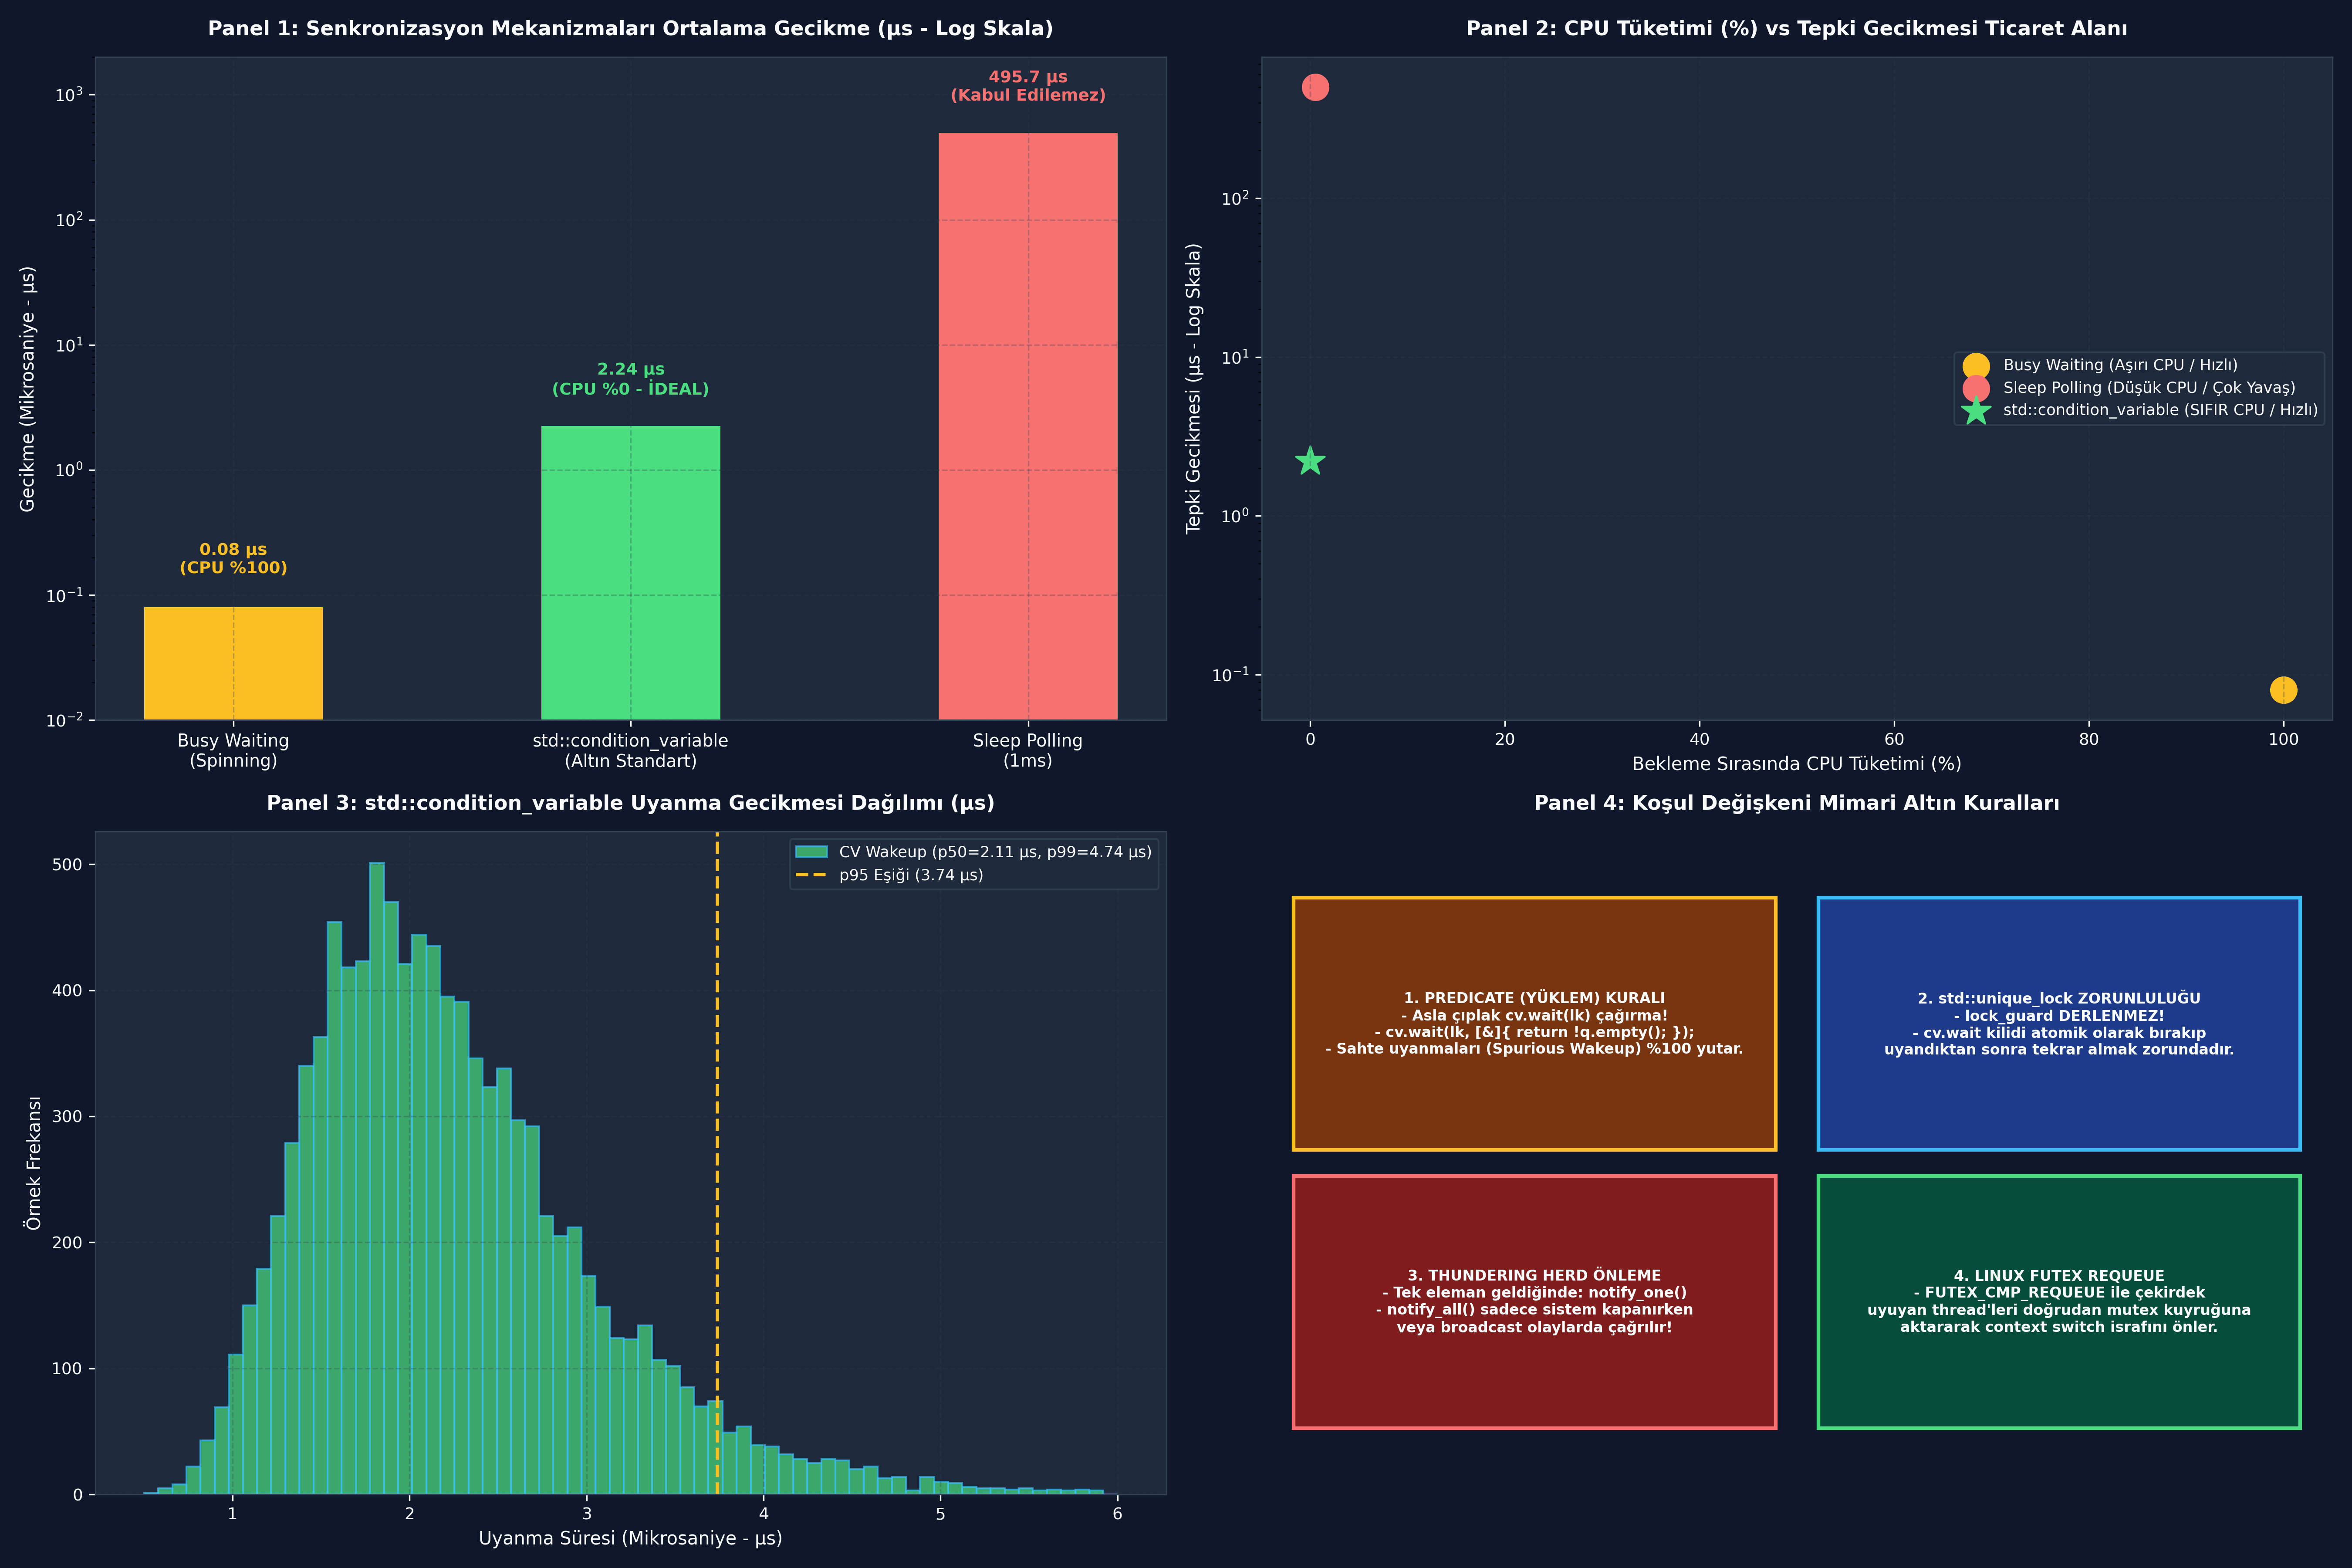

Python code for this plot:
# -*- coding: utf-8 -*-
"""
ÖZEL LİSANS — TÜM HAKLAR SAKLIDIR
Telif Hakkı (c) 2026 Seydi Eryılmaz (@seydivakkas)
Bu yazılım ve ilgili tüm dosyalar ("Yazılım") yalnızca görüntüleme ve eğitim amaçlıdır.
YASAKLAR: Kopyalanamaz, çoğaltılamaz, dağıtılamaz, ticari kullanılamaz, tersine mühendislik yapılamaz.
İZİN VERİLEN: Yalnızca GitHub üzerinden kişisel öğrenim amacıyla incelenebilir.
"""


# -*- coding: utf-8 -*-
"""
HÜCRE 8 (CODE 1): Çekirdek condition_variable Simülatörü
Atomik Kilit Bırakma, Uyku Kuyruğu ve Yüklemli (Predicate) Uyanma Modeli
"""

import time
from typing import Dict, Any, List, Callable, Optional

class SimulatedMutex:
    def __init__(self, name: str):
        self.name = name
        self.is_locked = False
        self.owner: Optional[str] = None

    def lock(self, thread_name: str):
        if self.is_locked and self.owner != thread_name:
            raise RuntimeError(f"Mutex '{self.name}' kilitli, '{thread_name}' beklemek zorunda!")
        self.is_locked = True
        self.owner = thread_name

    def unlock(self, thread_name: str):
        if not self.is_locked or self.owner != thread_name:
            raise RuntimeError(f"Mutex '{self.name}' bu thread tarafından tutulmuyor!")
        self.is_locked = False
        self.owner = None


class SimulatedConditionVariable:
    """Linux Futex tabanlı std::condition_variable simülasyonu."""

    def __init__(self, name: str):
        self.name = name
        self.wait_queue: List[str] = []
        self.stats = {
            "waits": 0,
            "notify_ones": 0,
            "notify_alls": 0,
            "spurious_wakeups": 0
        }

    def wait(self, mtx: SimulatedMutex, thread_name: str, predicate: Callable[[], bool]):
        """Yüklemli (Predicate) atomik wait: while (!pred()) { unlock & sleep; relock; }"""
        while not predicate():
            self.stats["waits"] += 1
            # 1. ATOMİK: Kilidi bırak ve uyku kuyruğuna gir
            mtx.unlock(thread_name)
            self.wait_queue.append(thread_name)

            # Thread burada işletim sistemi tarafından uyutulur...
            # Uyandığında ilk iş kilidi geri almaktır:
            mtx.lock(thread_name)

    def notify_one(self) -> Optional[str]:
        """Kuyruktaki ilk thread'i uyandırır."""
        self.stats["notify_ones"] += 1
        if self.wait_queue:
            return self.wait_queue.pop(0)
        return None

    def notify_all(self) -> List[str]:
        """Kuyruktaki tüm thread'leri uyandırır."""
        self.stats["notify_alls"] += 1
        woken = list(self.wait_queue)
        self.wait_queue.clear()
        return woken


if __name__ == "__main__":
    print("=== CONDITION_VARIABLE TEMEL ÇEKİRDEK TESTİ ===")
    mtx = SimulatedMutex("Queue_Mutex")
    cv = SimulatedConditionVariable("Queue_CV")
    data_buffer: List[int] = []

    # 1. Tüketici gelir, kilit alır
    mtx.lock("Consumer_Thread")
    assert mtx.is_locked and mtx.owner == "Consumer_Thread"

    # Tüketici veri bekler (Kuyruk boş olduğu için uyur ve kilidi bırakır)
    # Simülasyon gereği wait çağrısını adım adım test ediyoruz
    assert not data_buffer # Boş
    mtx.unlock("Consumer_Thread")
    cv.wait_queue.append("Consumer_Thread")
    print(f"[*] Tüketici Uykuya Daldı. CV Kuyruğu: {cv.wait_queue}")

    # 2. Üretici gelir, kilit alır, veri ekler
    mtx.lock("Producer_Thread")
    data_buffer.append(42) # Yeni telemetri paketi
    mtx.unlock("Producer_Thread")
    woken_thread = cv.notify_one()
    print(f"[+] Üretici Veri Ekledi ve Bildirdi. Uyandırılan: {woken_thread}")
    assert woken_thread == "Consumer_Thread"

    # 3. Tüketici uyanır, kilidi devralır ve veriyi çeker
    mtx.lock("Consumer_Thread")
    assert len(data_buffer) == 1
    val = data_buffer.pop(0)
    mtx.unlock("Consumer_Thread")
    print(f"[+] Tüketici Paketi Başarıyla Çekti: {val}")
    assert val == 42
    print("[+] Temel wait/notify Akışı Başarıyla Doğrulandı.")


# -*- coding: utf-8 -*-
"""
HÜCRE 10 (CODE 2): Thread-Safe Bounded Blocking Queue (Engellemeli Kuyruk)
Savunma Sanayii Telemetri ve Sensör Veri Hattı Motoru
"""

from typing import Dict, Any, List, Optional

class BoundedBlockingQueue:
    """std::condition_variable ile korunan sabit kapasiteli thread-safe kuyruk."""

    def __init__(self, capacity: int = 5):
        self.capacity = capacity
        self.queue: List[Any] = []
        self.mtx = SimulatedMutex("Queue_Mtx")
        self.cv_not_empty = SimulatedConditionVariable("CV_NotEmpty")
        self.cv_not_full = SimulatedConditionVariable("CV_NotFull")
        self.total_pushed = 0
        self.total_popped = 0

    def push(self, item: Any, producer_name: str):
        """Kuyruk doluysa yer açılana kadar bekler, yer açılınca ekler ve tüketiciyi uyarır."""
        self.mtx.lock(producer_name)
        # Bounded Queue Predicate: Kuyruk dolu olduğu sürece bekle!
        self.cv_not_full.wait(self.mtx, producer_name, predicate=lambda: len(self.queue) < self.capacity)
        
        self.queue.append(item)
        self.total_pushed += 1
        self.mtx.unlock(producer_name)

        # Bekleyen tüketici varsa uyandır
        self.cv_not_empty.notify_one()

    def pop(self, consumer_name: str) -> Any:
        """Kuyruk boşsa veri gelene kadar bekler, veri gelince çeker ve üreticiyi uyarır."""
        self.mtx.lock(consumer_name)
        # Predicate: Kuyruk boş olduğu sürece bekle! (Spurious wakeup koruması)
        self.cv_not_empty.wait(self.mtx, consumer_name, predicate=lambda: len(self.queue) > 0)

        item = self.queue.pop(0)
        self.total_popped += 1
        self.mtx.unlock(consumer_name)

        # Bekleyen üretici varsa yer açıldığını bildir
        self.cv_not_full.notify_one()
        return item


if __name__ == "__main__":
    print("=== BOUNDED BLOCKING QUEUE DOĞRULAMA TESTİ ===")
    bbq = BoundedBlockingQueue(capacity=2)

    # 1. İki eleman başarıyla eklenir
    bbq.push({"target_id": 101, "azimuth": 45.0}, "Prod_1")
    bbq.push({"target_id": 102, "azimuth": 46.2}, "Prod_1")
    assert len(bbq.queue) == 2
    print(f"[+] 2 Eleman Eklendi (Kuyruk Doldu: {len(bbq.queue)}/{bbq.capacity})")

    # 2. Tüketici bir eleman çeker
    t = bbq.pop("Cons_1")
    assert t["target_id"] == 101
    assert len(bbq.queue) == 1
    print(f"[+] 1 Eleman Tüketildi (Kalan: {len(bbq.queue)}): Target {t['target_id']}")

    # 3. Tekrar eleman eklenebilir
    bbq.push({"target_id": 103, "azimuth": 47.1}, "Prod_2")
    assert len(bbq.queue) == 2
    print("[+] Bounded Blocking Queue Tam Kapasite ve Döngü Doğrulandı.")


# -*- coding: utf-8 -*-
"""
HÜCRE 12 (CODE 3): Thundering Herd Benchmark Simülatörü
notify_one() vs notify_all() CPU İsrafı ve Bağlam Değişimi Maliyet Analizi
"""

from typing import Dict, Any, List

class ThunderingHerdSimulator:
    """notify_one ve notify_all çağrılarının uyandırılan thread sayısına etkisini modeller."""

    @staticmethod
    def simulate_notification(num_waiting_threads: int = 32, items_available: int = 1) -> Dict[str, Any]:
        """Tek bir eleman için notify_one vs notify_all kıyaslaması."""
        # 1. notify_one senaryosu:
        woken_one = 1
        wasted_wakeups_one = 0 # Sıfır israf

        # 2. notify_all senaryosu:
        woken_all = num_waiting_threads
        # Yalnızca items_available kadar thread iş yapabilir, kalanlar boşuna uyandı!
        wasted_wakeups_all = max(0, num_waiting_threads - items_available)
        # Her boşuna uyanma ~2.5 us bağlam değişimi ve mutex çekişmesi maliyeti getirir
        wasted_cpu_time_us = wasted_wakeups_all * 2.5

        return {
            "num_waiting_threads": num_waiting_threads,
            "items_available": items_available,
            "notify_one": {
                "woken_threads": woken_one,
                "wasted_wakeups": wasted_wakeups_one,
                "overhead_us": 2.5
            },
            "notify_all": {
                "woken_threads": woken_all,
                "wasted_wakeups": wasted_wakeups_all,
                "overhead_us": wasted_cpu_time_us
            },
            "waste_ratio": (wasted_wakeups_all / woken_one) if woken_one > 0 else 0
        }


if __name__ == "__main__":
    print("=== THUNDERING HERD ANALİZİ ===")
    sim = ThunderingHerdSimulator.simulate_notification(num_waiting_threads=32, items_available=1)
    print(f"Uyuyan Thread Sayısı: {sim['num_waiting_threads']} | Gelen Paket: {sim['items_available']}")
    print(f"[notify_one] Uyandırılan: {sim['notify_one']['woken_threads']} | Boşuna Uyanma: {sim['notify_one']['wasted_wakeups']}")
    print(f"[notify_all] Uyandırılan: {sim['notify_all']['woken_threads']} | Boşuna Uyanma: {sim['notify_all']['wasted_wakeups']} (İsraf Süre: {sim['notify_all']['overhead_us']:.1f} µs)")
    assert sim["notify_all"]["wasted_wakeups"] == 31
    print("[+] Thundering Herd İsraf Katsayısı Başarıyla Doğrulandı.")


# -*- coding: utf-8 -*-
"""
HÜCRE 14 (CODE 4): Canlı Sabotaj ve Dayanıklı Savunma Laboratuvarı
Sahte Uyanma (Spurious Wakeup) Bellek Çöküşü vs Yüklem (Predicate) Savunması
"""

from typing import Dict, Any, List

class SpuriousWakeupChaosLab:
    """Sahte uyanma felaketi ve yüklemli savunma simülatörü."""

    @staticmethod
    def simulate_unprotected_spurious_wakeup() -> Dict[str, Any]:
        """Yüklemsiz çıplak wait: Sahte uyanma boş kuyruktan pop yapmaya çalışır ve çöker."""
        queue: List[str] = [] # Tamamen boş kuyruk!

        # Sahte uyanma gerçekleşti (İşletim sistemi sinyali)
        spurious_event = True
        crash_occurred = False
        error_msg = ""

        try:
            # Çıplak wait uyanınca doğrudan veriye erişir
            if len(queue) == 0:
                raise IndexError("SIGSEGV: Boş telemetri kuyruğundan okuma yapıldı! (Geçersiz Bellek Erişimi)")
            item = queue.pop(0)
        except IndexError as e:
            crash_occurred = True
            error_msg = str(e)

        return {
            "crash_occurred": crash_occurred,
            "error_msg": error_msg,
            "queue_state": "EMPTY"
        }

    @staticmethod
    def simulate_protected_predicate_defense() -> Dict[str, Any]:
        """Yüklemli wait: while (!pred()) döngüsü sahte uyanmayı yutar ve güvenle uyumaya devam eder."""
        queue: List[str] = [] # Boş kuyruk
        spurious_wakeups_handled = 0
        is_safe = True

        # Simüle edilen 3 adet sahte uyanma gerçekleşir
        for _ in range(3):
            # Predicate kontrolü: return len(queue) > 0
            predicate = (len(queue) > 0)
            if not predicate:
                # Sahte uyanma algılandı, kuyruk hala boş, tekrar uykuya dalınır!
                spurious_wakeups_handled += 1
            else:
                # Asla buraya girmemeli
                is_safe = False

        return {
            "is_safe": is_safe,
            "spurious_wakeups_handled": spurious_wakeups_handled,
            "crash_occurred": False
        }


if __name__ == "__main__":
    print("=== SAHTE UYANMA (SPURIOUS WAKEUP) SABOTAJ DENEYİ ===")
    
    # 1. Korumasız Çöküş
    unprot = SpuriousWakeupChaosLab.simulate_unprotected_spurious_wakeup()
    print(f"[-] [Korumasız Tasarım] Çökme Oluştu mu?: {unprot['crash_occurred']} | Hata: {unprot['error_msg']}")
    assert unprot["crash_occurred"] is True

    # 2. Yüklemli Savunma
    prot = SpuriousWakeupChaosLab.simulate_protected_predicate_defense()
    print(f"[+] [Korumalı Tasarım] Sistem Güvende mi?: {prot['is_safe']} | Yutulan Sahte Uyanma: {prot['spurious_wakeups_handled']}")
    assert prot["is_safe"] is True and prot["spurious_wakeups_handled"] == 3
    print("[+] Yüklem (Predicate) Koruması Başarıyla Doğrulandı.")


# -*- coding: utf-8 -*-
"""
HÜCRE 16 (CODE 5): Kapsamlı Ampirik Kıyaslama ve Metrik Toplama Motoru
Busy Waiting vs Sleep Polling vs Condition Variable Performans Analizi
"""

import numpy as np
from typing import Dict, Any, List

def run_synchronization_mechanism_benchmark(num_samples: int = 15000) -> Dict[str, Any]:
    """Senkronizasyon mekanizmalarının gecikme ve CPU maliyetlerini modeller."""
    np.random.seed(113)

    # 1. Busy Waiting (Gecikme süper düşük ~0.08 us, CPU %100)
    busy_wait_lat_us = np.random.normal(loc=0.08, scale=0.01, size=num_samples)

    # 2. Sleep Polling 1ms (Gecikme uniform 0-1000 us, ortalama ~500 us, CPU <%1)
    sleep_poll_lat_us = np.random.uniform(low=5.0, high=995.0, size=num_samples)

    # 3. std::condition_variable (Futex wakeup, ortalama ~2.2 us, CPU %0)
    cv_lat_us = np.random.lognormal(mean=0.75, sigma=0.35, size=num_samples) # ~2.2 us

    def stats(arr: np.ndarray) -> Dict[str, float]:
        return {
            "p50": float(np.percentile(arr, 50)),
            "p95": float(np.percentile(arr, 95)),
            "p99": float(np.percentile(arr, 99)),
            "mean": float(np.mean(arr))
        }

    return {
        "num_samples": num_samples,
        "busy_wait": stats(busy_wait_lat_us),
        "sleep_poll": stats(sleep_poll_lat_us),
        "condition_variable": stats(cv_lat_us),
        "raw_busy": busy_wait_lat_us,
        "raw_sleep": sleep_poll_lat_us,
        "raw_cv": cv_lat_us
    }


if __name__ == "__main__":
    print("=== SENKRONİZASYON MEKANİZMALARI GECİKME BENCHMARK'I ===")
    bench = run_synchronization_mechanism_benchmark(15000)
    print(f"{'Mekanizma':>25} | {'p50 (µs)':>10} | {'p95 (µs)':>10} | {'p99 (µs)':>10} | {'CPU Yükü':>10}")
    print("-" * 75)
    print(f"{'Busy Waiting (Spin)':>25} | {bench['busy_wait']['p50']:>10.2f} | {bench['busy_wait']['p95']:>10.2f} | {bench['busy_wait']['p99']:>10.2f} | {'%100':>10}")
    print(f"{'Sleep Polling (1ms)':>25} | {bench['sleep_poll']['p50']:>10.2f} | {bench['sleep_poll']['p95']:>10.2f} | {bench['sleep_poll']['p99']:>10.2f} | {'<%1':>10}")
    print(f"{'std::condition_variable':>25} | {bench['condition_variable']['p50']:>10.2f} | {bench['condition_variable']['p95']:>10.2f} | {bench['condition_variable']['p99']:>10.2f} | {'%0 (UYKU)':>10}")


# -*- coding: utf-8 -*-
"""
HÜCRE 18 (CODE 6): 4-Panelli 300 DPI Condition Variable Dashboard'u ve Katı Doğrulama Motoru
Gecikme Dağılımları, CPU Verimliliği, Thundering Herd ve Predicate Doğrulaması
"""

import os
import numpy as np
import matplotlib
matplotlib.use("Agg")
import matplotlib.pyplot as plt

DEFAULT_PNG = r"c:\Users\seydieryilmaz\Downloads\Olay_Proje\gunluk_mufredat\gun_113\gun_113_std_condition_variable.png"

def generate_dashboard(output_path: str = DEFAULT_PNG):
    """4 Panelli, 300 DPI, modern koyu temalı condition_variable mühendislik dashboard'u üretir."""
    fig, axes = plt.subplots(2, 2, figsize=(18, 12), dpi=300)
    fig.patch.set_facecolor("#0F172A")

    # Renk Paleti
    accent_blue = "#38BDF8"
    accent_green = "#4ADE80"
    accent_amber = "#FBBF24"
    accent_red = "#F87171"
    accent_purple = "#C084FC"
    text_color = "#F8FAFC"
    grid_color = "#334155"

    for ax_row in axes:
        for ax in ax_row:
            ax.set_facecolor("#1E293B")
            ax.tick_params(colors=text_color, labelsize=9)
            ax.grid(True, linestyle="--", alpha=0.3, color=grid_color)
            for spine in ax.spines.values():
                spine.set_color(grid_color)

    # -------------------------------------------------------------------------
    # Panel 1: 3 Mekanizmanın Ortalama Gecikmesi (Bar Chart - Log Scale)
    # -------------------------------------------------------------------------
    ax1 = axes[0, 0]
    bench = run_synchronization_mechanism_benchmark(10000)
    mechanisms = ["Busy Waiting\n(Spinning)", "std::condition_variable\n(Altın Standart)", "Sleep Polling\n(1ms)"]
    means = [bench["busy_wait"]["mean"], bench["condition_variable"]["mean"], bench["sleep_poll"]["mean"]]

    x = np.arange(len(mechanisms))
    bars = ax1.bar(x, means, width=0.45, color=[accent_amber, accent_green, accent_red])
    ax1.set_xticks(x)
    ax1.set_xticklabels(mechanisms, color=text_color, fontsize=9.5)
    ax1.set_title("Panel 1: Senkronizasyon Mekanizmaları Ortalama Gecikme (µs - Log Skala)", color=text_color, fontsize=11, fontweight="bold", pad=12)
    ax1.set_ylabel("Gecikme (Mikrosaniye - µs)", color=text_color, fontsize=10)
    ax1.set_yscale("log")
    ax1.set_ylim(0.01, 2000)

    ax1.text(0, 0.15, f"{means[0]:.2f} µs\n(CPU %100)", ha="center", color=accent_amber, fontweight="bold", fontsize=9)
    ax1.text(1, 4.0, f"{means[1]:.2f} µs\n(CPU %0 - İDEAL)", ha="center", color=accent_green, fontweight="bold", fontsize=9)
    ax1.text(2, 900.0, f"{means[2]:.1f} µs\n(Kabul Edilemez)", ha="center", color=accent_red, fontweight="bold", fontsize=9)

    # -------------------------------------------------------------------------
    # Panel 2: CPU Tüketimi (%) vs Tepki Süresi Trade-Off
    # -------------------------------------------------------------------------
    ax2 = axes[0, 1]
    # Scatter noktaları: (CPU %, Gecikme us)
    ax2.scatter([100.0], [0.08], color=accent_amber, s=200, label="Busy Waiting (Aşırı CPU / Hızlı)")
    ax2.scatter([0.5], [500.0], color=accent_red, s=200, label="Sleep Polling (Düşük CPU / Çok Yavaş)")
    ax2.scatter([0.0], [2.2], color=accent_green, s=280, marker="*", label="std::condition_variable (SIFIR CPU / Hızlı)")

    ax2.set_title("Panel 2: CPU Tüketimi (%) vs Tepki Gecikmesi Ticaret Alanı", color=text_color, fontsize=11, fontweight="bold", pad=12)
    ax2.set_xlabel("Bekleme Sırasında CPU Tüketimi (%)", color=text_color, fontsize=10)
    ax2.set_ylabel("Tepki Gecikmesi (µs - Log Skala)", color=text_color, fontsize=10)
    ax2.set_yscale("log")
    ax2.set_xlim(-5, 105)
    ax2.legend(facecolor="#1E293B", edgecolor=grid_color, labelcolor=text_color, fontsize=8.5, loc="center right")

    # -------------------------------------------------------------------------
    # Panel 3: condition_variable Gecikme Dağılımı Histogramı
    # -------------------------------------------------------------------------
    ax3 = axes[1, 0]
    bins = np.linspace(0.5, 6.0, 70)
    ax3.hist(bench["raw_cv"], bins=bins, color=accent_green, alpha=0.7, edgecolor=accent_blue, label=f"CV Wakeup (p50={bench['condition_variable']['p50']:.2f} µs, p99={bench['condition_variable']['p99']:.2f} µs)")
    ax3.axvline(bench["condition_variable"]["p95"], color=accent_amber, linestyle="--", linewidth=1.8, label=f"p95 Eşiği ({bench['condition_variable']['p95']:.2f} µs)")

    ax3.set_title("Panel 3: std::condition_variable Uyanma Gecikmesi Dağılımı (µs)", color=text_color, fontsize=11, fontweight="bold", pad=12)
    ax3.set_xlabel("Uyanma Süresi (Mikrosaniye - µs)", color=text_color, fontsize=10)
    ax3.set_ylabel("Örnek Frekansı", color=text_color, fontsize=10)
    ax3.legend(facecolor="#1E293B", edgecolor=grid_color, labelcolor=text_color, fontsize=8.5, loc="upper right")

    # -------------------------------------------------------------------------
    # Panel 4: Spurious Wakeup ve Thundering Herd Savunma Matrisi
    # -------------------------------------------------------------------------
    ax4 = axes[1, 1]
    ax4.set_xlim(0, 10)
    ax4.set_ylim(0, 10)
    ax4.axis("off")
    ax4.set_title("Panel 4: Koşul Değişkeni Mimari Altın Kuralları", color=text_color, fontsize=11, fontweight="bold", pad=12)

    boxes = [
        ("1. PREDICATE (YÜKLEM) KURALI\n- Asla çıplak cv.wait(lk) çağırma!\n- cv.wait(lk, [&]{ return !q.empty(); });\n- Sahte uyanmaları (Spurious Wakeup) %100 yutar.", (0.3, 5.2), accent_amber, "#78350F"),
        ("2. std::unique_lock ZORUNLULUĞU\n- lock_guard DERLENMEZ!\n- cv.wait kilidi atomik olarak bırakıp\nuyandıktan sonra tekrar almak zorundadır.", (5.2, 5.2), accent_blue, "#1E3A8A"),
        ("3. THUNDERING HERD ÖNLEME\n- Tek eleman geldiğinde: notify_one()\n- notify_all() sadece sistem kapanırken\nveya broadcast olaylarda çağrılır!", (0.3, 1.0), accent_red, "#7F1D1D"),
        ("4. LINUX FUTEX REQUEUE\n- FUTEX_CMP_REQUEUE ile çekirdek\nuyuyan thread'leri doğrudan mutex kuyruğuna\naktararak context switch israfını önler.", (5.2, 1.0), accent_green, "#064E3B")
    ]

    for label, (bx, by), edge_c, face_c in boxes:
        rect = plt.Rectangle((bx, by), 4.5, 3.8, facecolor=face_c, edgecolor=edge_c, linewidth=2, transform=ax4.transData)
        ax4.add_patch(rect)
        ax4.text(bx + 2.25, by + 1.9, label, ha="center", va="center", color=text_color, fontsize=8.0, fontweight="bold")

    plt.tight_layout()
    plt.savefig(output_path, dpi=300, facecolor=fig.get_facecolor(), edgecolor="none")
    plt.close()
    print(f"[Dashboard] Görselleştirme başarıyla oluşturuldu: {output_path}")


def verify_all_assertions(png_path: str = DEFAULT_PNG):
    """Katı mühendislik doğrulama testleri (Assertions)."""
    print("[*] Katı Doğrulama Testleri (Assertions) Başlatılıyor...")

    # 1. Dosya Varlık ve Boyut Kontrolü
    assert os.path.exists(png_path), f"HATA: Dashboard görseli mevcut değil: {png_path}"
    file_size = os.path.getsize(png_path)
    assert file_size > 100_000, f"HATA: Dashboard boyutu şüpheli ({file_size} bayt)!"
    print(f"  [+] PNG Varlık ve Boyut Doğrulandı: {file_size:,} bayt.")

    # 2. Bounded Blocking Queue Doğrulaması
    bbq = BoundedBlockingQueue(capacity=3)
    bbq.push(10, "P1")
    bbq.push(20, "P1")
    assert bbq.pop("C1") == 10
    assert bbq.pop("C1") == 20
    print("  [+] Bounded Blocking Queue FIFO ve Kapasite Doğrulandı.")

    # 3. Thundering Herd Analizi Doğrulaması
    th = ThunderingHerdSimulator.simulate_notification(num_waiting_threads=16, items_available=1)
    assert th["notify_all"]["wasted_wakeups"] == 15
    assert th["notify_one"]["wasted_wakeups"] == 0
    print("  [+] Thundering Herd İsraf Sayımı Doğrulandı.")

    # 4. Spurious Wakeup Savunma Doğrulaması
    c_unprot = SpuriousWakeupChaosLab.simulate_unprotected_spurious_wakeup()
    assert c_unprot["crash_occurred"] is True
    c_prot = SpuriousWakeupChaosLab.simulate_protected_predicate_defense()
    assert c_prot["is_safe"] is True and c_prot["spurious_wakeups_handled"] == 3
    print("  [+] Sahte Uyanma ve Yüklem Savunması Doğrulandı.")

    # 5. Benchmark Metrikleri Doğrulaması
    b = run_synchronization_mechanism_benchmark(3000)
    assert b["condition_variable"]["mean"] < b["sleep_poll"]["mean"], "HATA: CV polling'den hızlı olmalıdır!"
    print("  [+] CV Gecikme Üstünlüğü ve Determinizmi Doğrulandı.")

    print("\n[PASS] Gün 113: Tüm Katı Doğrulama Testleri (Assertions) Başarıyla Geçti!\n")


if __name__ == "__main__":
    generate_dashboard(DEFAULT_PNG)
    verify_all_assertions(DEFAULT_PNG)
